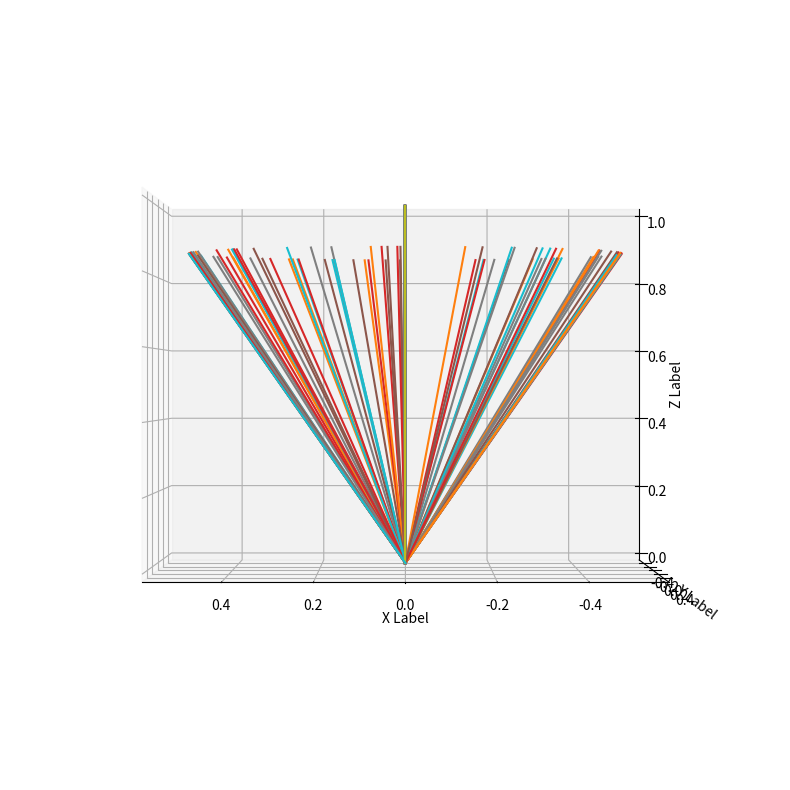

Here is the Python script that generated this plot:
# -*- coding: utf-8 -*-
"""
Created on Sun Apr  5 10:58:22 2020

[redacted]
"""

import numpy as np
from random import random as rand
import matplotlib.pyplot as plt
from mpl_toolkits.mplot3d import Axes3D

#%%

def length(vector):
    v = vector
    l = np.sqrt(np.sum([i **2 for i in v]))
    return l

def rotate(vector, theta, phi): # Angles should be provided in radians
    ''' This function takes a velocity vector in some coorindate system. Then
    it transforms the coordinate system to a system, where one of the basis 
    vectors is parallel to the velocity vector. Then it rotates the velocity 
    vector in in the xz plane about the y axis. Then it transforms back to the
    original coordinate system
    '''
    v0 = vector # this is the velocity vector
    temp = [rand(),rand(),rand()] # this generates a random vector that
    # should not be parallel to v0 (but no guarantees)
    #temp = np.array([v0[0]+np.abs(1-rand()),v0[1]-np.abs(1-rand()),v0[2]])
    u1 = v0 / length(v0)
    u2 = np.cross(u1,temp)
    u2 = u2 / length(u2)
    u3 = np.cross(v0,u2)
    u3 = u3 / length(u3)
    C = np.stack([u3,u2,u1],axis=1)
    C_inv = np.linalg.inv(C)
    R0 = np.stack([np.array([np.cos(theta),0,-np.sin(theta)]),
              np.array([0,1,0]),
              np.array([np.sin(theta),0,np.cos(theta)])])
    R1 = np.stack([np.array([np.cos(phi),-np.sin(phi),0]),
                   np.array([np.sin(phi),np.cos(phi),0]),
                   np.array([0,0,1])])      
    v1 = np.dot(np.dot(R1,np.dot(R0, np.dot(v0,C))), C_inv)
    return v1 # this is the rotated vector in the original coordinate system

#%%
if __name__ == '__main__':

    v0 = np.array([0,0,1])
    
    theta = 30 /180 * np.pi
    phi = 10 / 180 * np.pi
    
    fig = plt.figure(figsize=(10,10))
    ax = fig.add_subplot(111, projection='3d')
    for phi in range(0,90,1):
        v1 = rotate(v0,theta,phi)
        for i in [v0,v1]:
            xs = [0,i[0]]
            ys = [0,i[1]]
            zs = [0,i[2]]
            ax.plot(xs, ys, zs)
    
    ax.set_xlabel('X Label')
    ax.set_ylabel('Y Label')
    ax.set_zlabel('Z Label')
    ax.view_init(0,90) 
    
    plt.show()

        
